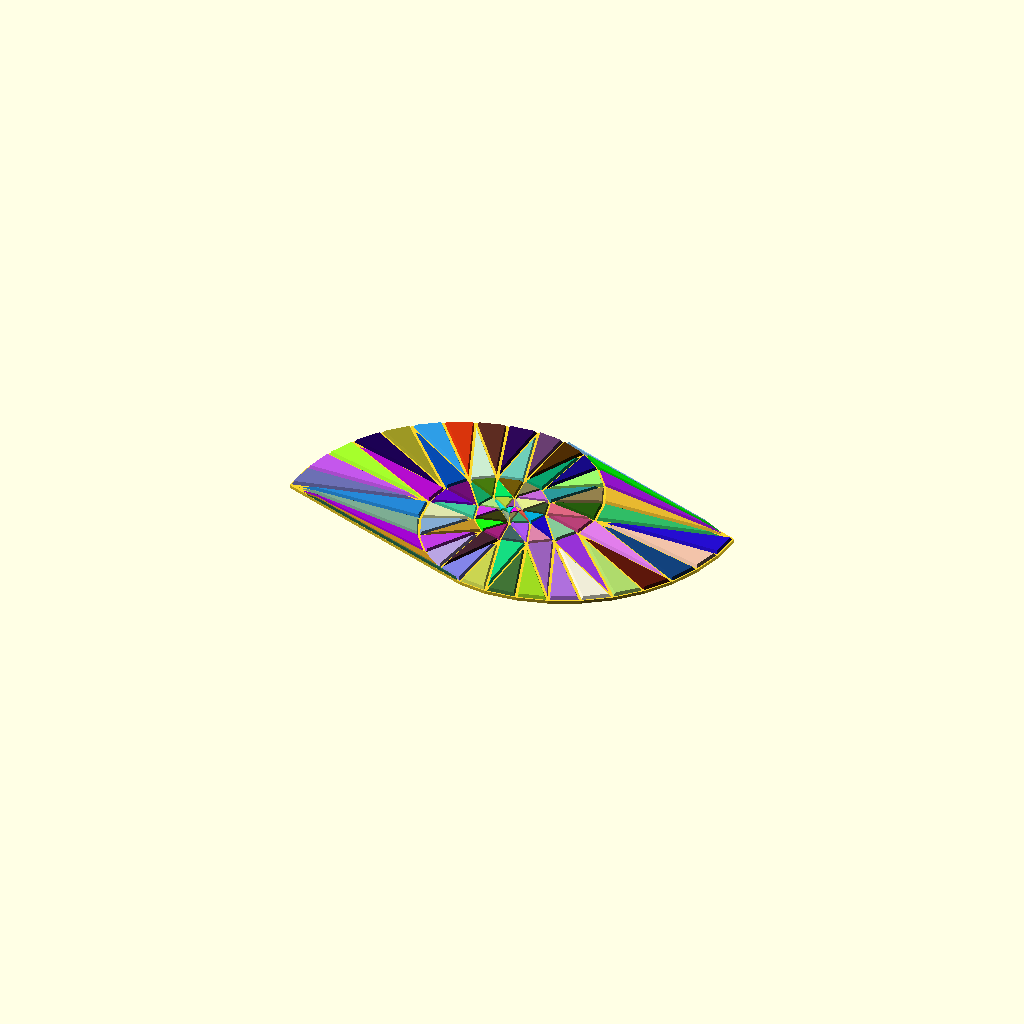
Cell 1 — every parameter at its default value.
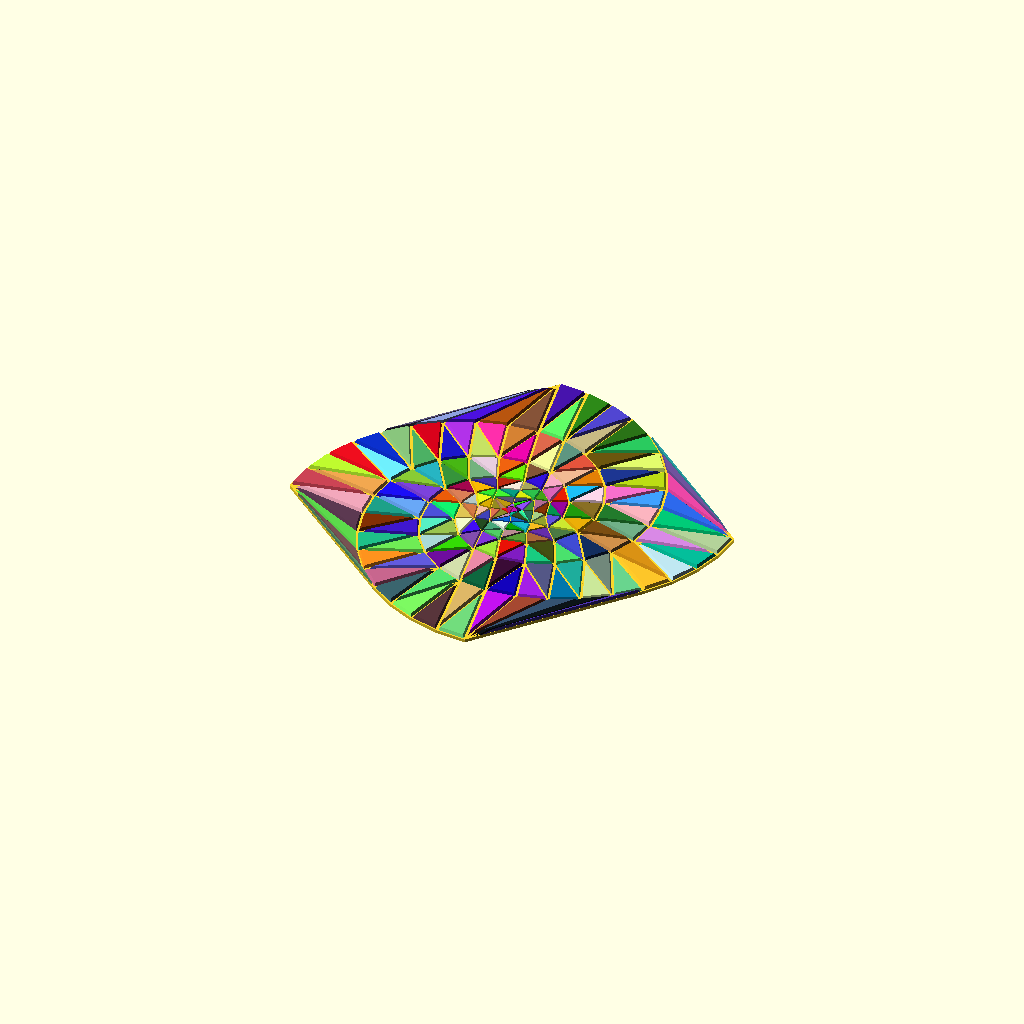
Cell 2: the same model with spirals = 4.
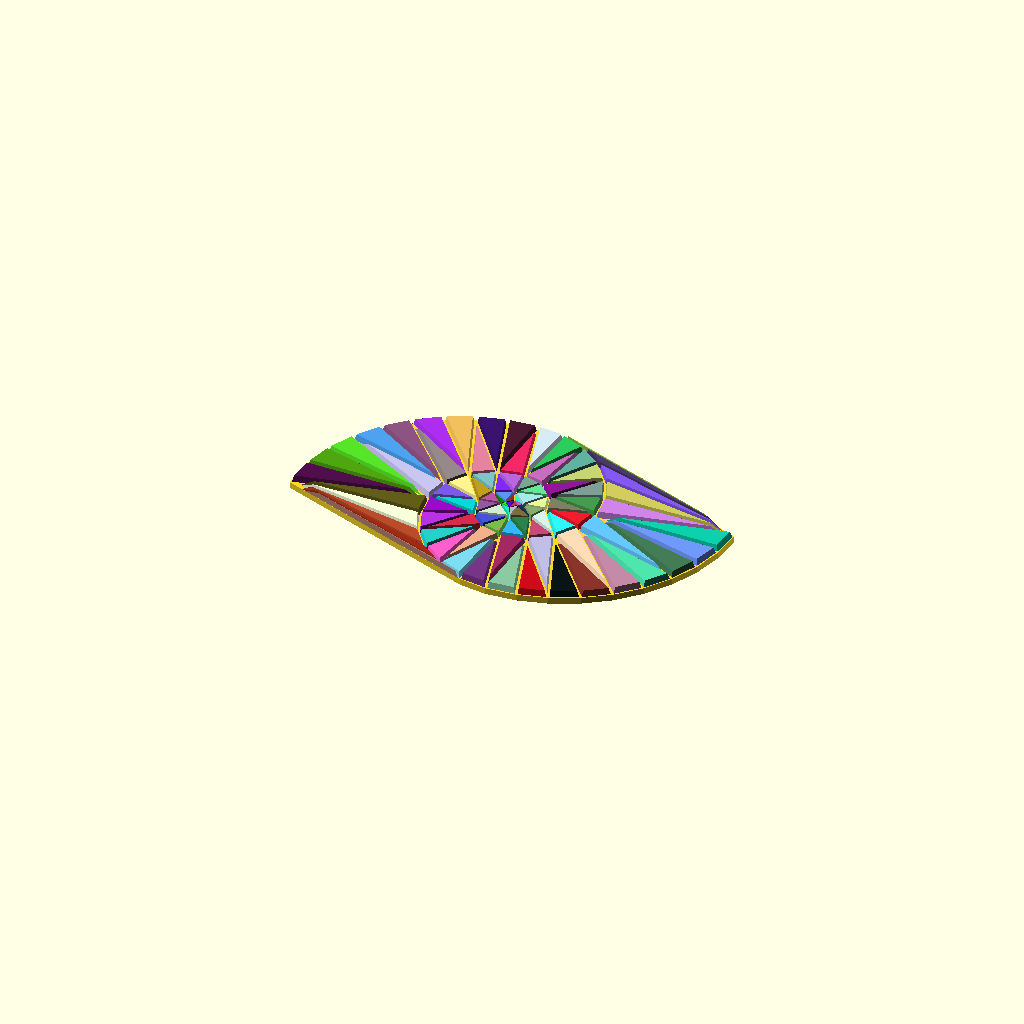
Cell 3: the same model with tri_thickness = 4.
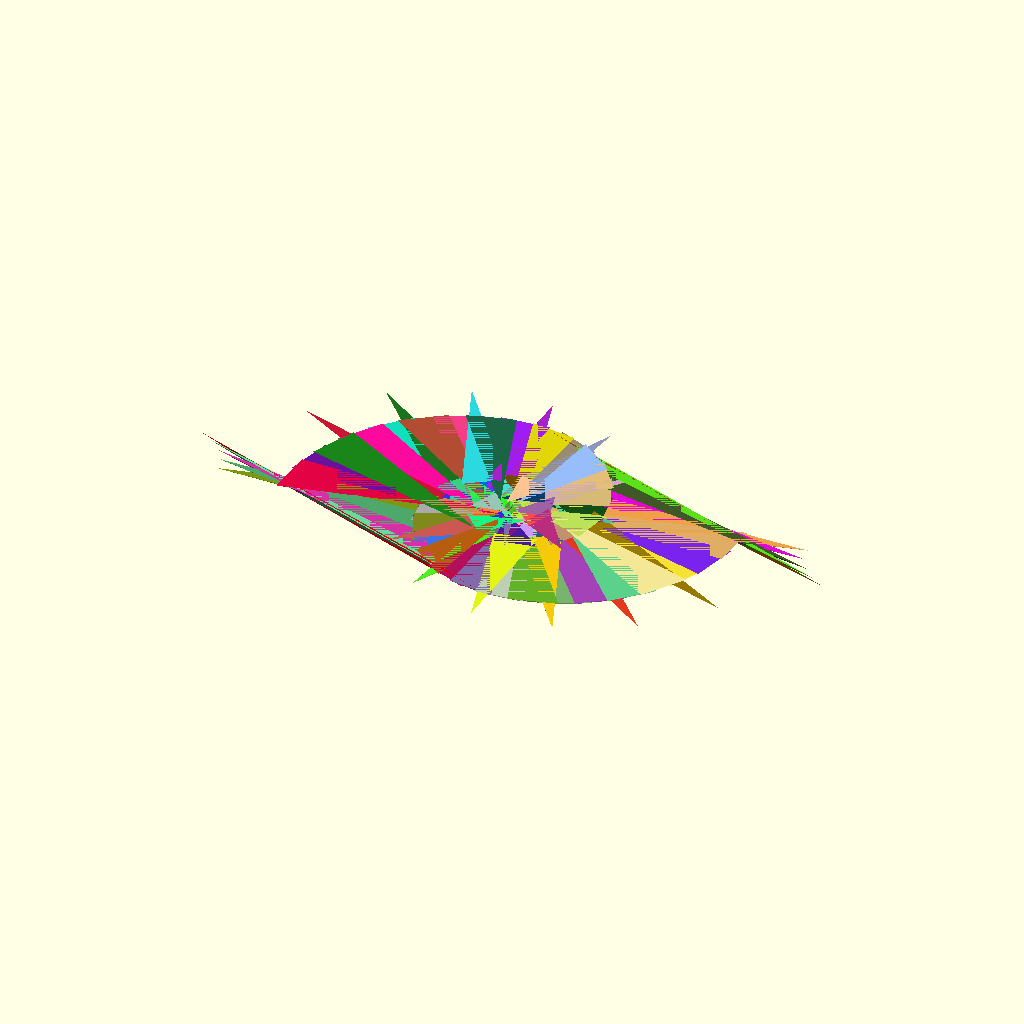
Cell 4 — tri_top_scale set to 1.6, the other parameters unchanged.
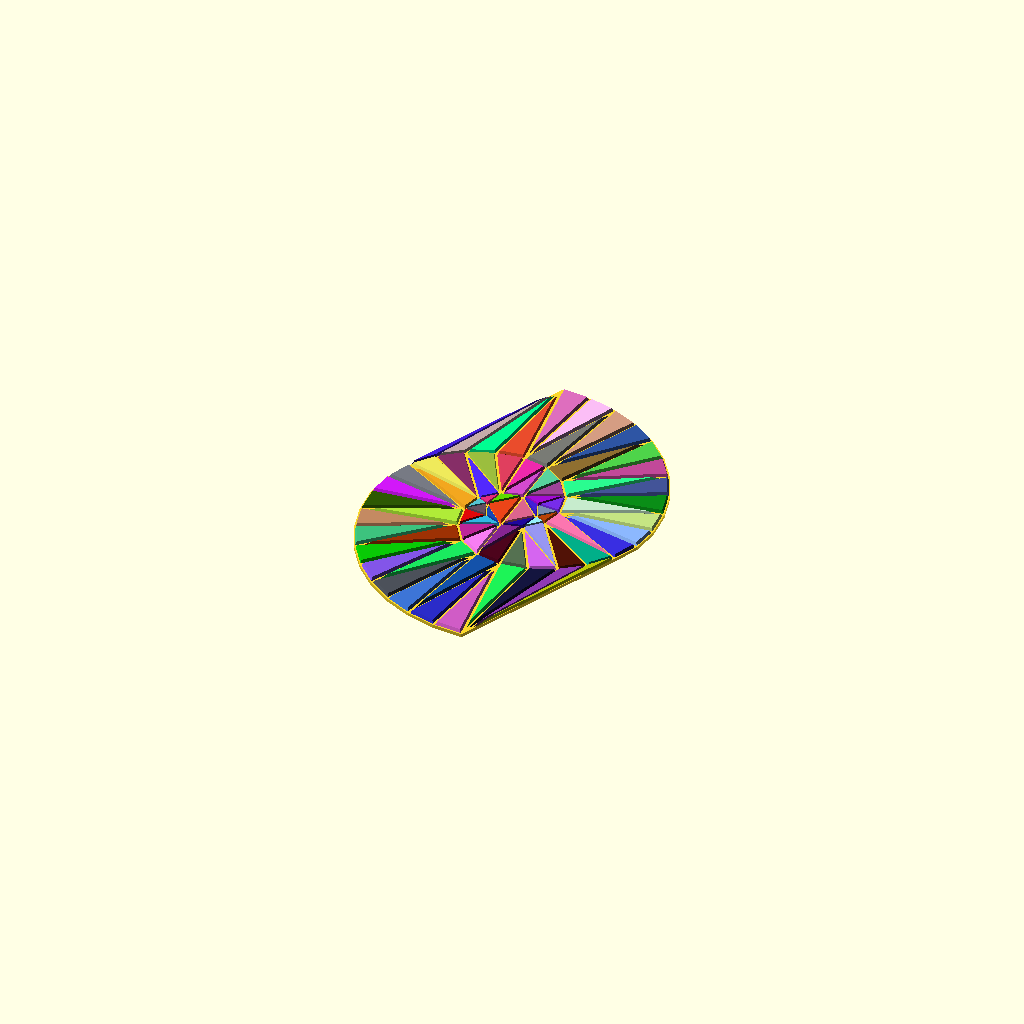
Cell 5: the same model with from = 6.
All cells are drawn from one camera (rotation 55°, 0°, 25°, orthographic, colour scheme Cornfield), so only the parameter changes between them.
Source of the model, examples/voronoi/delaunay_fibonacci.scad:
use <golden_spiral.scad>
use <ptf/ptf_rotate.scad>
use <triangle/tri_delaunay.scad>
use <triangle/tri_incenter.scad>
use <util/dedup.scad>

spirals = 2; 
tri_thickness = 2;
tri_top_scale = 0.8;

from = 3;
to = 10;
point_distance = 10;

delaunay_fibonacci();

module delaunay_fibonacci() {
    points_angles = golden_spiral(
        from = from, 
        to = to, 
        point_distance = point_distance
    );
    spiral = [for(pa = points_angles) pa[0]];
    
    a_step = 360 / spirals;

    pts = dedup([
        for(a = [0:a_step:360 - a_step])
        each [for(p = spiral) ptf_rotate(p, a)]
    ]);
        
    lst_r = norm(spiral[len(spiral) - 1]) * 1.25;
    half_tri_thickness = tri_thickness * 0.5;
	
    cells = tri_delaunay(pts, ret = "TRI_SHAPES");    
    for(i = [0:len(cells) - 1]) {
        cell = cells[i];
		p = tri_incenter(cell);

		color(rands(0, 1, 3))
		translate(p)    
		linear_extrude(tri_thickness, scale = tri_top_scale)
		translate(-p)    
		intersection() {
			polygon(cell);
			circle(lst_r);
		}      

        linear_extrude(half_tri_thickness)
		intersection() {
			polygon(cell);
			circle(lst_r);
		}    		
    }
}
Customizer parameters (derived from the source; name, type, default, range or options):
spirals: number, default 2
tri_thickness: number, default 2
tri_top_scale: number, default 0.8
from: number, default 3
to: number, default 10
point_distance: number, default 10
